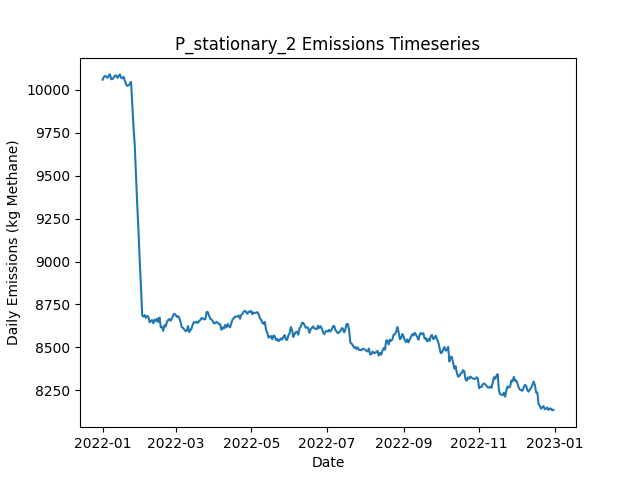

The file beside this chart, header and first rows:
Date, Daily Emissions (Kg Methane), Daily Mitigable Emissions (Kg Methane), Daily Non-Mitigable Emissions (Kg Methan…, Daily Cost ($), Active Leaks, New Leaks, Leaks Repaired, Leaks Naturally Repaired, Leaks Tagged, Daily Repair Cost ($), Daily Natural Repair Cost ($), stationary Deployment Cost ($), stationary Sites flagged for Follow-Up, stationary Leaks tagged for repair, stationary Sites Visited, stationary Travel Time (Minutes), stationary Survey Time (Minutes), OGI_FU Deployment Cost ($), OGI_FU Sites flagged for Follow-Up, OGI_FU Leaks tagged for repair, OGI_FU Sites Visited, OGI_FU Travel Time (Minutes), OGI_FU Survey Time (Minutes)
2022-01-01, 10058, 6850, 3208, 6300, 3745, 3757, 0, 9, 0.00000, 0.00000, 1800, 6300, 0, , 100, 0, 0, 0.00000, , 0, 0, 0, 0
2022-01-02, 10074, 6857, 3217, 300, 3749, 12, 0, 6, 0.00000, 0.00000, 1200, 300, 0, , 100, 0, 0, 0.00000, , 0, 0, 0, 0
2022-01-03, 10080, 6868, 3213, 300, 3748, 12, 0, 9, 0.00000, 0.00000, 1800, 300, 0, , 100, 0, 0, 0.00000, , 0, 0, 0, 0
2022-01-04, 10075, 6871, 3204, 300, 3746, 10, 0, 7, 0.00000, 0.00000, 1400, 300, 0, , 100, 0, 0, 0.00000, , 0, 0, 0, 0
2022-01-05, 10069, 6875, 3194, 300, 3747, 9, 0, 6, 0.00000, 0.00000, 1200, 300, 0, , 100, 0, 0, 0.00000, , 0, 0, 0, 0
2022-01-06, 10083, 6891, 3192, 300, 3747, 11, 0, 6, 0.00000, 0.00000, 1200, 300, 0, , 100, 0, 0, 0.00000, , 0, 0, 0, 0
2022-01-07, 10089, 6894, 3195, 300, 3749, 8, 0, 6, 0.00000, 0.00000, 1200, 300, 0, , 100, 0, 0, 0.00000, , 0, 0, 0, 0
2022-01-08, 10061, 6885, 3176, 300, 3744, 9, 0, 9, 0.00000, 0.00000, 1800, 300, 0, , 100, 0, 0, 0.00000, , 0, 0, 0, 0
2022-01-09, 10062, 6882, 3180, 300, 3746, 11, 0, 6, 0.00000, 0.00000, 1200, 300, 0, , 100, 0, 0, 0.00000, , 0, 0, 0, 0
2022-01-10, 10070, 6881, 3189, 1300, 3752, 11, 0, 4, 52, 0.00000, 800, 300, 100, , 100, 0, 0, 1000, , 52, 3, 120, 360
2022-01-11, 10081, 6887, 3194, 1300, 3750, 8, 0, 7, 48, 0.00000, 1400, 300, 0, , 100, 0, 0, 1000, , 48, 3, 120, 360
2022-01-12, 10083, 6891, 3193, 1300, 3750, 7, 0, 5, 43, 0.00000, 1000, 300, 0, , 100, 0, 0, 1000, , 43, 3, 120, 360
2022-01-13, 10069, 6885, 3184, 1300, 3746, 7, 0, 7, 58, 0.00000, 1400, 300, 0, , 100, 0, 0, 1000, , 58, 3, 120, 360
2022-01-14, 10079, 6893, 3186, 1300, 3751, 11, 0, 5, 61, 0.00000, 1000, 300, 0, , 100, 0, 0, 1000, , 61, 3, 120, 360
2022-01-15, 10089, 6904, 3184, 1300, 3753, 9, 0, 5, 54, 0.00000, 1000, 300, 0, , 100, 0, 0, 1000, , 54, 3, 120, 360
2022-01-16, 10069, 6894, 3175, 1300, 3752, 7, 0, 5, 58, 0.00000, 1000, 300, 0, , 100, 0, 0, 1000, , 58, 3, 120, 360
2022-01-17, 10066, 6891, 3176, 1300, 3752, 12, 0, 8, 66, 0.00000, 1600, 300, 0, , 100, 0, 0, 1000, , 66, 3, 120, 360
2022-01-18, 10075, 6900, 3175, 1300, 3753, 10, 0, 5, 53, 0.00000, 1000, 300, 0, , 100, 0, 0, 1000, , 53, 3, 120, 360
2022-01-19, 10052, 6887, 3165, 1300, 3751, 10, 0, 6, 50, 0.00000, 1200, 300, 24, , 100, 0, 0, 1000, , 50, 3, 120, 360
2022-01-20, 10031, 6887, 3144, 1300, 3746, 8, 0, 9, 64, 0.00000, 1800, 300, 0, , 100, 0, 0, 1000, , 64, 3, 120, 360
2022-01-21, 10022, 6883, 3139, 1300, 3737, 8, 0, 10, 64, 0.00000, 2000, 300, 0, , 100, 0, 0, 1000, , 64, 3, 120, 360
2022-01-22, 10026, 6882, 3143, 1300, 3731, 5, 0, 5, 58, 0.00000, 1000, 300, 0, , 100, 0, 0, 1000, , 58, 3, 120, 360
2022-01-23, 10033, 6891, 3142, 1300, 3733, 6, 0, 3, 44, 0.00000, 600, 300, 0, , 100, 0, 0, 1000, , 44, 3, 120, 360
2022-01-24, 10046, 6902, 3144, 1300, 3742, 15, 0, 4, 48, 0.00000, 800, 300, 0, , 100, 0, 0, 1000, , 48, 3, 120, 360
2022-01-25, 9913, 6771, 3142, 9500, 3702, 12, 41, 7, 59, 8200, 1400, 300, 0, , 100, 0, 0, 1000, , 59, 3, 120, 360
2022-01-26, 9783, 6633, 3150, 9100, 3660, 5, 39, 6, 60, 7800, 1200, 300, 0, , 100, 0, 0, 1000, , 60, 3, 120, 360
2022-01-27, 9676, 6510, 3166, 8300, 3633, 12, 35, 2, 47, 7000, 400, 300, 24, , 100, 0, 0, 1000, , 47, 3, 120, 360
2022-01-28, 9502, 6343, 3159, 11500, 3578, 6, 51, 9, 28, 10200, 1800, 300, 0, , 100, 0, 0, 1000, , 28, 3, 120, 360
2022-01-29, 9330, 6174, 3156, 11500, 3533, 13, 51, 4, 12, 10200, 800, 300, 0, , 100, 0, 0, 1000, , 12, 3, 120, 360
2022-01-30, 9182, 6010, 3172, 10700, 3491, 15, 47, 7, 12, 9400, 1400, 300, 0, , 100, 0, 0, 1000, , 12, 3, 120, 360
2022-01-31, 9007, 5855, 3152, 11300, 3445, 13, 50, 5, 12, 10000, 1000, 300, 0, , 100, 0, 0, 1000, , 12, 3, 120, 360
2022-02-01, 8854, 5712, 3143, 12700, 3393, 14, 57, 6, 27, 11400, 1200, 300, 0, , 100, 0, 0, 1000, , 27, 3, 120, 360
2022-02-02, 8687, 5554, 3132, 9900, 3349, 10, 43, 8, 23, 8600, 1600, 300, 0, , 100, 0, 0, 1000, , 23, 3, 120, 360
2022-02-03, 8679, 5564, 3115, 1300, 3351, 10, 0, 3, 14, 0.00000, 600, 300, 0, , 100, 0, 0, 1000, , 14, 3, 120, 360
2022-02-04, 8688, 5565, 3123, 1500, 3359, 15, 1, 4, 19, 200, 800, 300, 24, , 100, 0, 0, 1000, , 19, 3, 120, 360
2022-02-05, 8672, 5552, 3121, 1500, 3350, 8, 1, 8, 11, 200, 1600, 300, 0, , 100, 0, 0, 1000, , 11, 3, 120, 360
2022-02-06, 8682, 5574, 3109, 1300, 3357, 15, 0, 5, 11, 0.00000, 1000, 300, 0, , 100, 0, 0, 1000, , 11, 3, 120, 360
2022-02-07, 8679, 5580, 3098, 1300, 3355, 8, 0, 8, 15, 0.00000, 1600, 300, 0, , 100, 0, 0, 1000, , 15, 3, 120, 360
2022-02-08, 8646, 5565, 3081, 1500, 3348, 10, 1, 10, 21, 200, 2000, 300, 0, , 100, 0, 0, 1000, , 21, 3, 120, 360
2022-02-09, 8656, 5567, 3088, 2500, 3345, 14, 6, 7, 16, 1200, 1400, 300, 0, , 100, 0, 0, 1000, , 16, 3, 120, 360
2022-02-10, 8659, 5558, 3101, 1700, 3352, 14, 2, 4, 13, 400, 800, 300, 0, , 100, 0, 0, 1000, , 13, 3, 120, 360
2022-02-11, 8640, 5533, 3108, 1500, 3353, 12, 1, 8, 15, 200, 1600, 300, 0, , 100, 0, 0, 1000, , 15, 3, 120, 360
2022-02-12, 8662, 5537, 3125, 1300, 3354, 10, 0, 7, 12, 0.00000, 1400, 300, 24, , 100, 0, 0, 1000, , 12, 3, 120, 360
2022-02-13, 8653, 5536, 3118, 1300, 3350, 6, 0, 8, 12, 0.00000, 1600, 300, 0, , 100, 0, 0, 1000, , 12, 3, 120, 360
2022-02-14, 8667, 5542, 3126, 1500, 3347, 9, 1, 9, 12, 200, 1800, 300, 0, , 100, 0, 0, 1000, , 12, 3, 120, 360
2022-02-15, 8647, 5521, 3126, 1500, 3345, 9, 1, 7, 15, 200, 1400, 300, 0, , 100, 0, 0, 1000, , 15, 3, 120, 360
2022-02-16, 8674, 5536, 3138, 1500, 3349, 13, 1, 6, 13, 200, 1200, 300, 0, , 100, 0, 0, 1000, , 13, 3, 120, 360
2022-02-17, 8618, 5486, 3131, 3700, 3331, 7, 12, 9, 15, 2400, 1800, 300, 0, , 100, 0, 0, 1000, , 15, 3, 120, 360
2022-02-18, 8619, 5488, 3131, 1500, 3332, 14, 1, 10, 17, 200, 2000, 300, 0, , 100, 0, 0, 1000, , 17, 3, 120, 360
2022-02-19, 8596, 5476, 3121, 1500, 3332, 7, 1, 4, 20, 200, 800, 300, 0, , 100, 0, 0, 1000, , 20, 3, 120, 360
2022-02-20, 8629, 5486, 3143, 1500, 3333, 10, 1, 4, 11, 200, 800, 300, 24, , 100, 0, 0, 1000, , 11, 3, 120, 360
2022-02-21, 8621, 5478, 3144, 1300, 3332, 5, 0, 5, 11, 0.00000, 1000, 300, 0, , 100, 0, 0, 1000, , 11, 3, 120, 360
2022-02-22, 8650, 5500, 3150, 1900, 3339, 16, 3, 4, 17, 600, 800, 300, 0, , 100, 0, 0, 1000, , 17, 3, 120, 360
2022-02-23, 8659, 5513, 3146, 1300, 3338, 15, 0, 12, 14, 0.00000, 2400, 300, 0, , 100, 0, 0, 1000, , 14, 3, 120, 360
2022-02-24, 8665, 5512, 3153, 1700, 3336, 10, 2, 6, 14, 400, 1200, 300, 0, , 100, 0, 0, 1000, , 14, 3, 120, 360
2022-02-25, 8655, 5505, 3151, 1500, 3331, 5, 1, 6, 16, 200, 1200, 300, 0, , 100, 0, 0, 1000, , 16, 3, 120, 360
2022-02-26, 8669, 5502, 3167, 1900, 3325, 8, 3, 6, 16, 600, 1200, 300, 0, , 100, 0, 0, 1000, , 16, 3, 120, 360
2022-02-27, 8688, 5513, 3174, 1500, 3332, 12, 1, 2, 16, 200, 400, 300, 0, , 100, 0, 0, 1000, , 16, 3, 120, 360
2022-02-28, 8696, 5525, 3171, 1300, 3331, 7, 0, 4, 13, 0.00000, 800, 300, 24, , 100, 0, 0, 1000, , 13, 3, 120, 360
2022-03-01, 8689, 5528, 3160, 1500, 3333, 10, 1, 3, 12, 200, 600, 300, 0, , 100, 0, 0, 1000, , 12, 3, 120, 360
... 305 more rows
